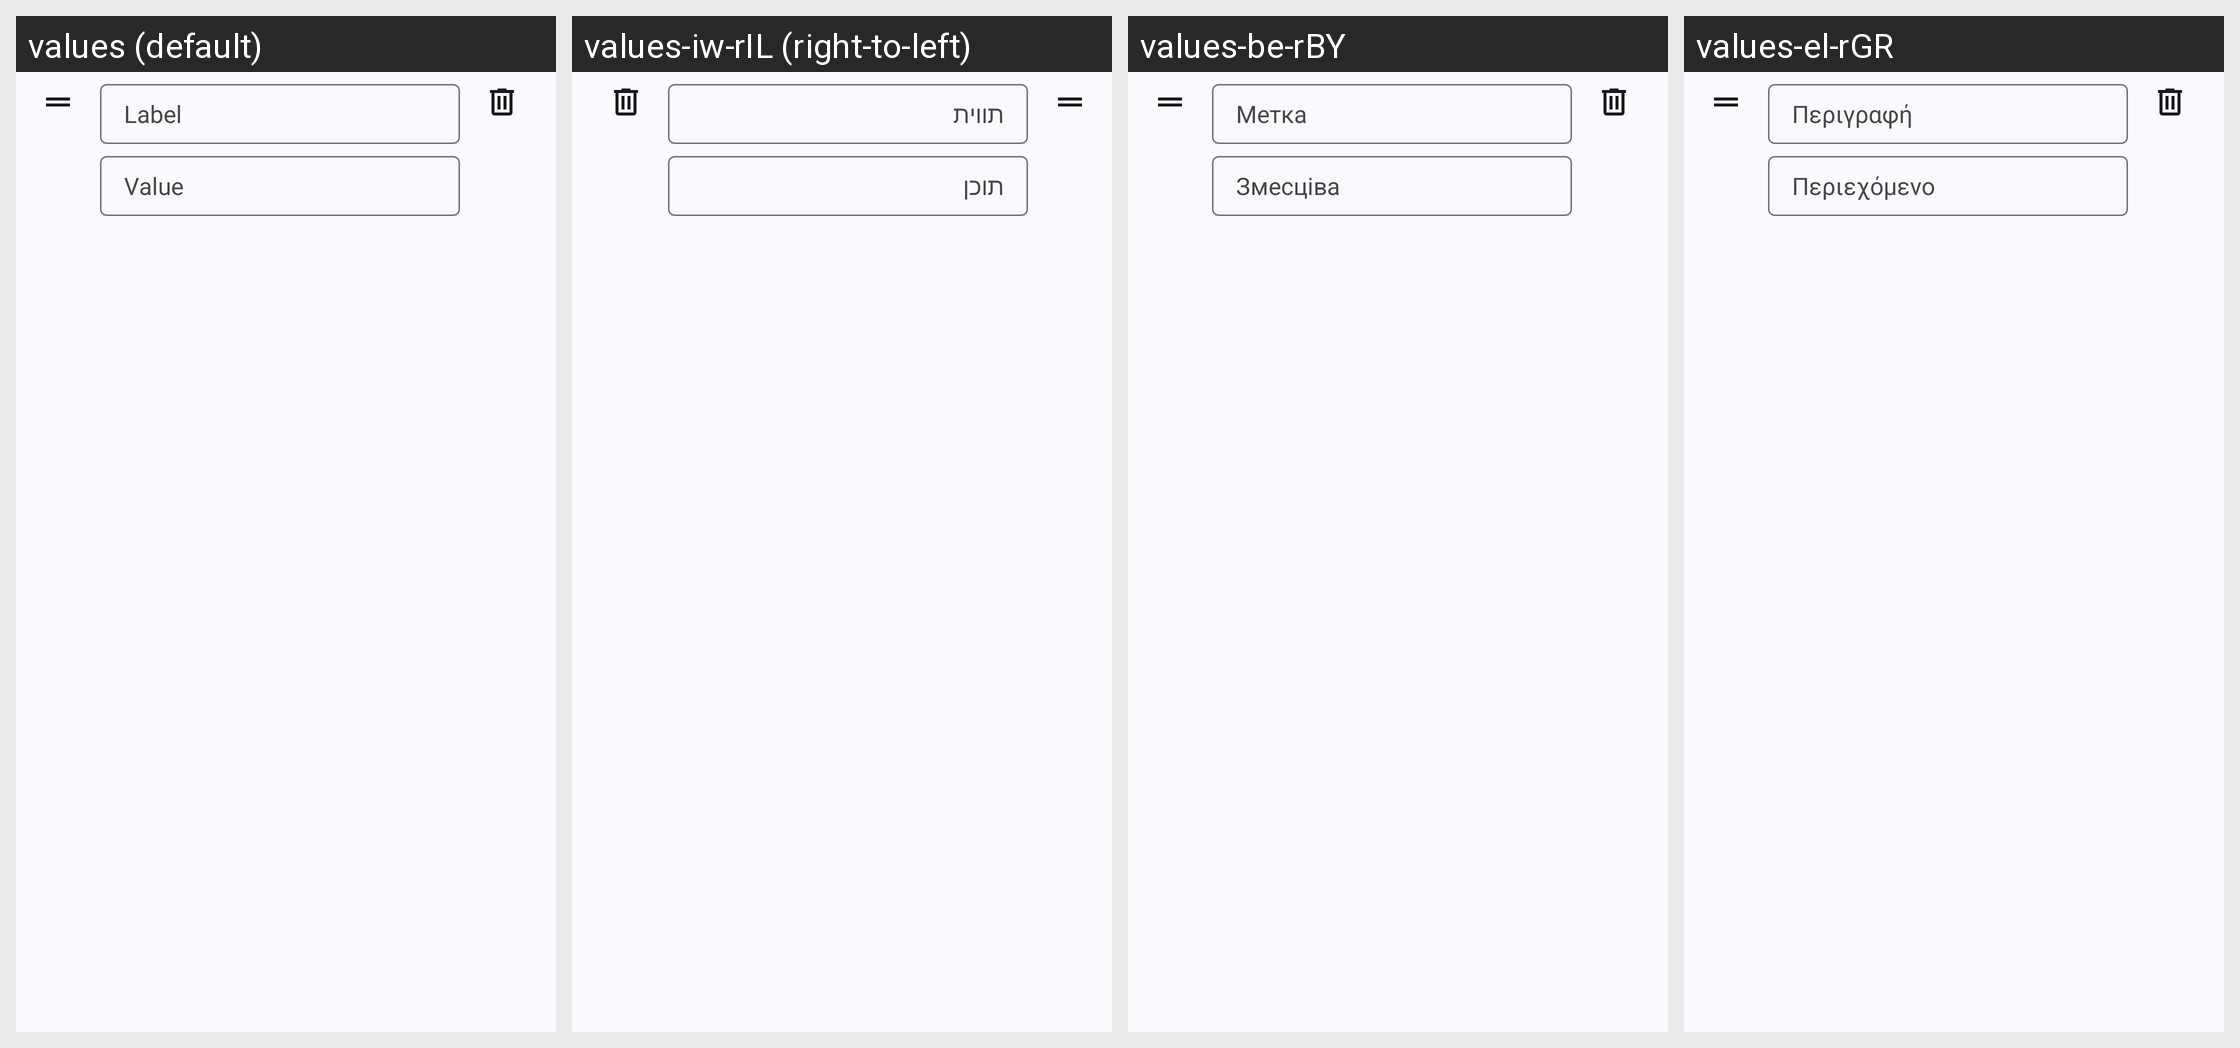

Here is an Android app screen in its default locale and in the app's own translations. Write out the translated-string differences for the strings that appear on this screen.
Android screen res/layout/onboarding_profile_field.xml rendered under 4 locales, left to right: values (default), values-iw-rIL (right-to-left), values-be-rBY, values-el-rGR. Device: Nexus 5 (rendered at 1080×1920; each locale shown at half size, 540×960, under a caption strip naming it); theme Theme.Mastodon.AutoLightDark.
Other locales in the repository, not shown: values-ar-rSA, values-bn-rBD, values-bs-rBA, values-ca-rES, values-cs-rCZ, values-cy-rGB, values-da-rDK, values-de, values-de-rDE, values-en-rGB, values-es-rES, values-et-rEE, values-eu-rES, values-fa-rIR, values-fi-rFI, values-fil-rPH, values-fr-rFR, values-fy-rNL, values-ga-rIE, values-gd-rGB, values-gl-rES, values-hi-rIN, values-hr-rHR, values-hu-rHU, values-hy-rAM, values-ia, values-in-rID, values-is-rIS, values-it-rIT, values-ja-rJP, values-ka-rGE, values-kab, values-ko-rKR, values-lt-rLT, values-my-rMM, values-nl-rNL, values-no-rNO, values-oc-rFR, values-pl-rPL, values-pt-rBR, values-pt-rPT, values-ro-rRO, values-ru-rRU, values-si-rLK, values-sk-rSK, values-sl-rSI, values-sq-rAL, values-sv-rSE, values-th-rTH, values-tr, values-tr-rTR, values-uk-rUA, values-vi-rVN, values-zh-rCN, values-zh-rTW.
Strings drawn on this screen, with the default value and each locale's value (text and hints the layout hard-codes, and strings that could not be matched under every locale, appear in the picture but are not listed):

field_content
  values: Value
  values-iw-rIL: תוכן
  values-be-rBY: Змесціва
  values-el-rGR: Περιεχόμενο

field_label
  values: Label
  values-iw-rIL: תווית
  values-be-rBY: Метка
  values-el-rGR: Περιγραφή
